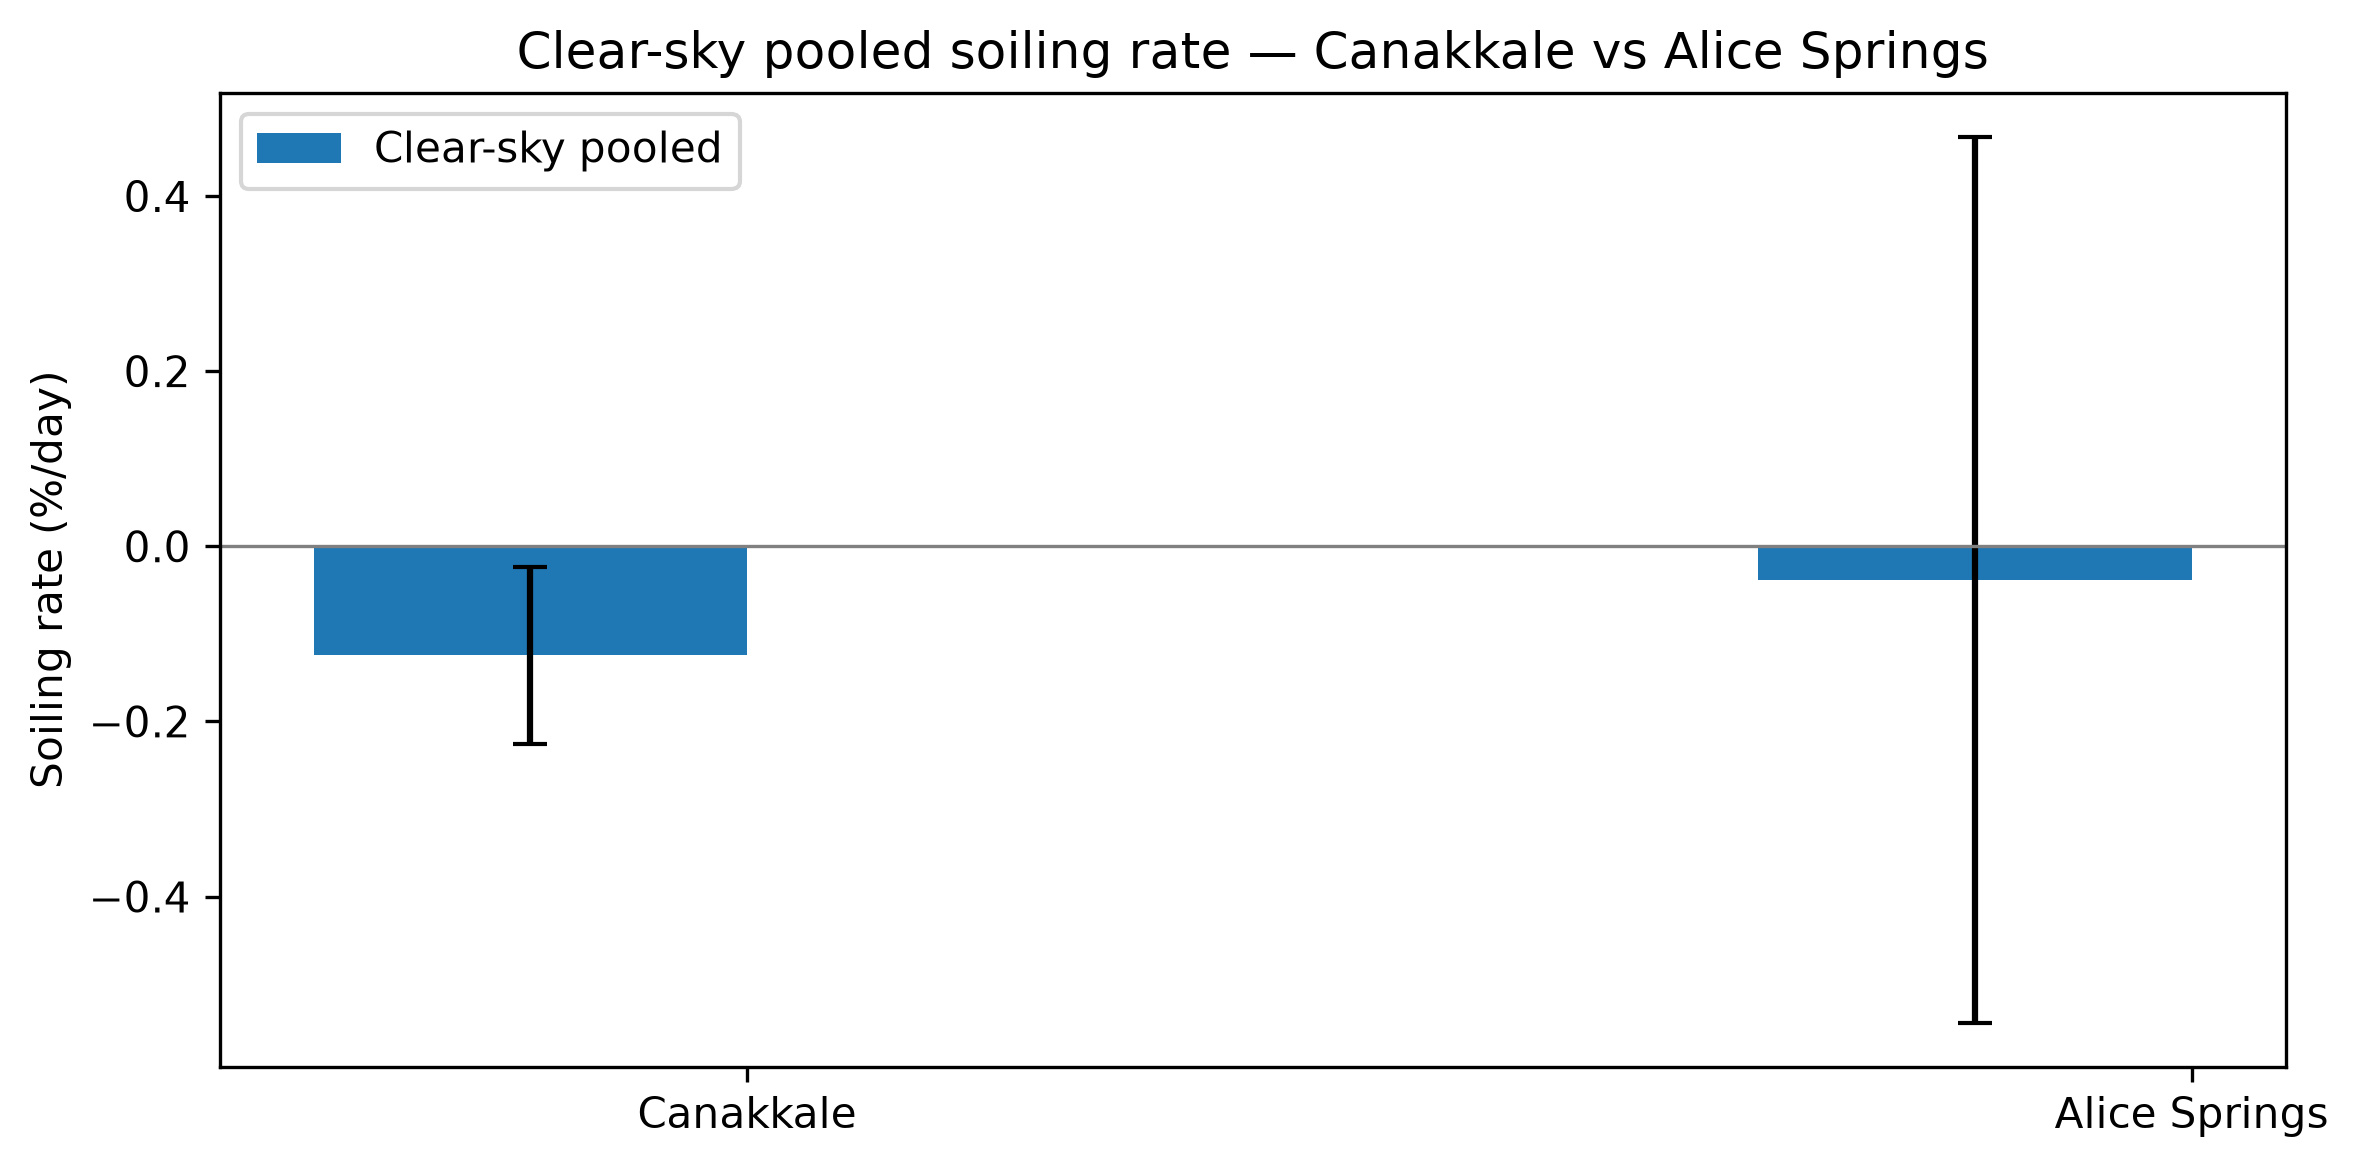

Data behind this chart, as committed beside it:
site, site_key, pooled_soiling_rate_pct_per_day, pooled_ci_lower, pooled_ci_upper, clear_sky_pooled_rate_pct_per_day, clear_sky_ci_lower, clear_sky_ci_upper, pm10_hac_coef, pm10_hac_p, dust_hac_coef, dust_hac_p, pollution_significant
Canakkale Hybrid GES, canakkale, -0.09034, -0.1766, -0.004085, -0.1247, -0.2254, -0.02407, 1.2480219758461097e-05, 0.7271, 5.4809231205801e-05, 0.6597, False
DKASC Alice Springs, alice_springs, 0.05159, -0.3222, 0.4253, -0.03844, -0.5439, 0.4671, 5.5303244106025436e-09, 0.08133, 2.3548417389714836e-09, 0.1037, False
